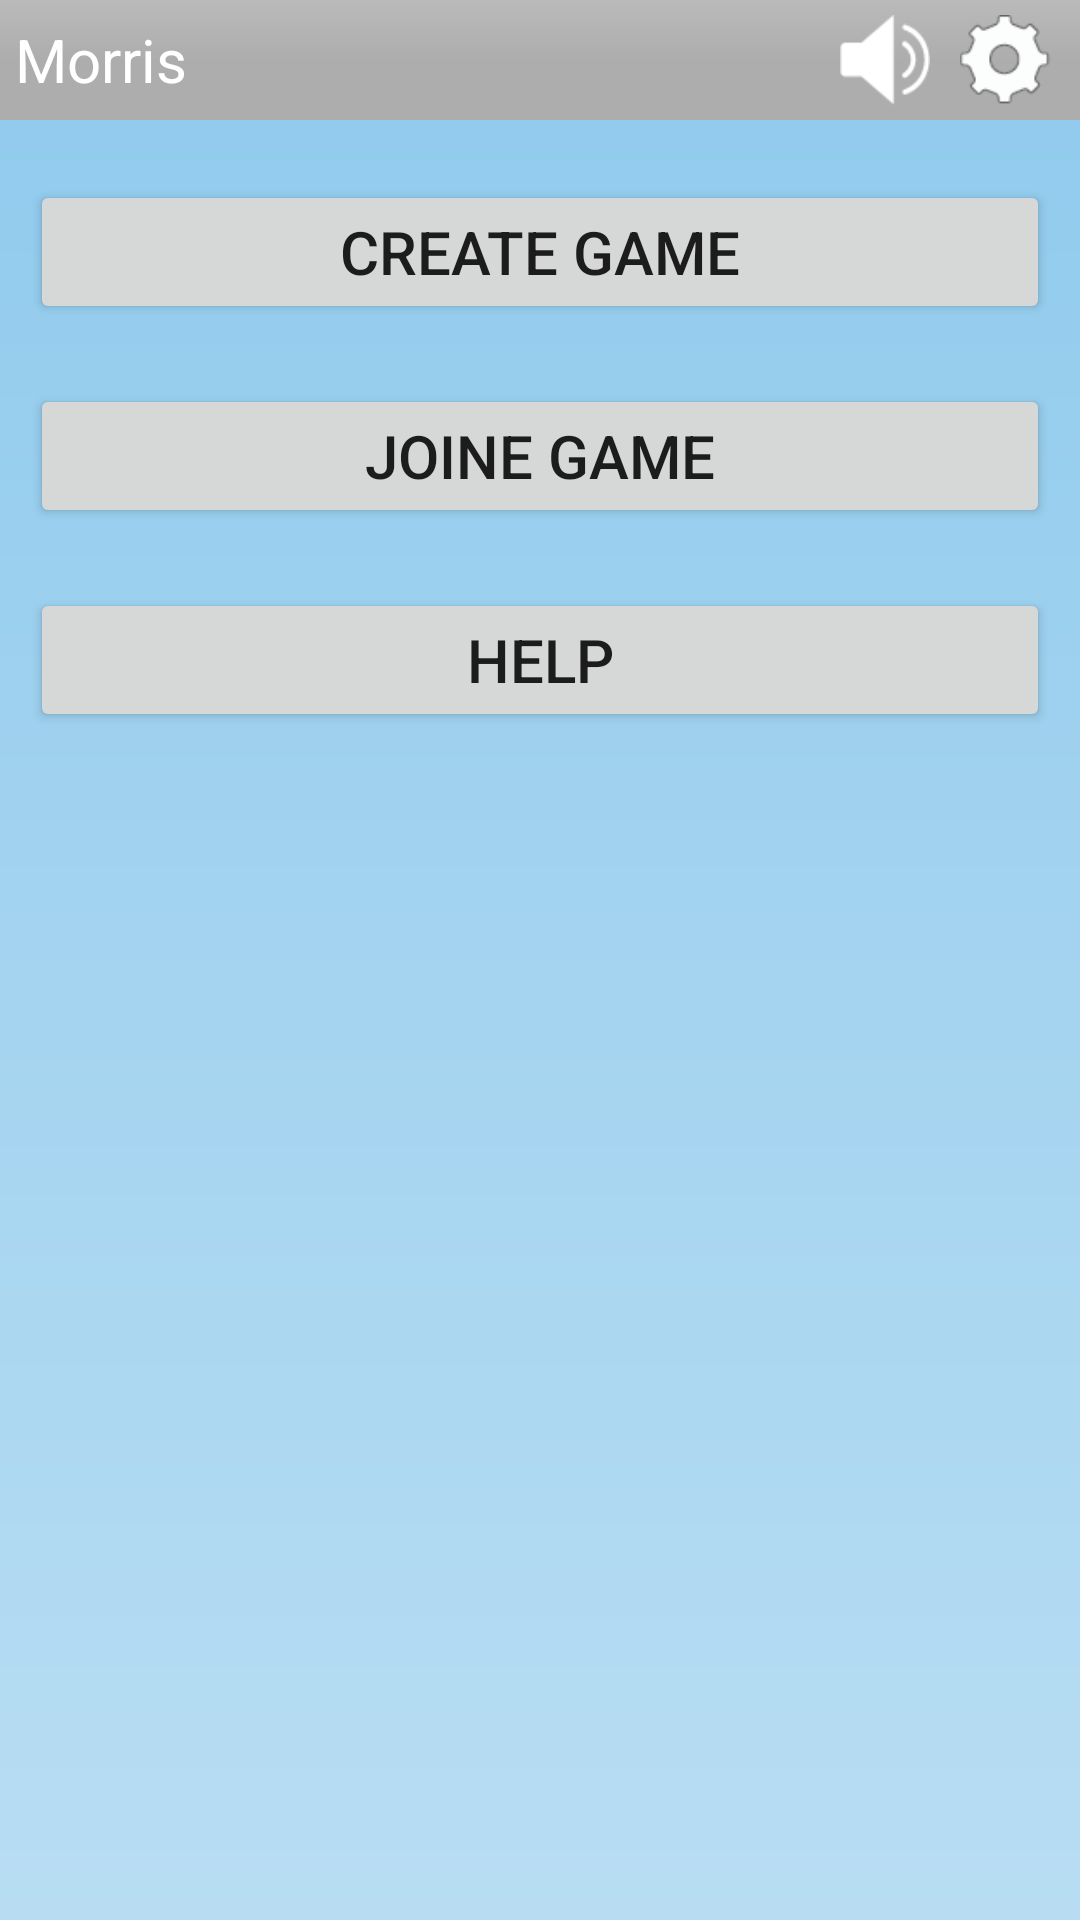

The Android layout XML behind this screen, and the referenced resources:
<!-- AndroidManifest.xml: fallback theme Theme.MaterialComponents.DayNight.NoActionBar -->
<!-- res/layout/main.xml -->
<?xml version="1.0" encoding="utf-8"?>
<RelativeLayout xmlns:android="http://schemas.android.com/apk/res/android"
    style="@style/layout_fill_fill"
    android:background="@drawable/meny_background"
    android:orientation="vertical" >
    
    <include layout="@layout/header"></include>

    <Button
        android:id="@+id/menu_button_creategame"
        style="@style/button_style_menu"
        android:text="Create Game"
        android:layout_below="@id/header" />

    <Button
        android:id="@+id/menu_button_joinegame"
        style="@style/button_style_menu"
        android:text="Joine Game"
        android:layout_below="@id/menu_button_creategame"
         />

    <Button
        android:id="@+id/menu_button_help"
        style="@style/button_style_menu"
        android:text="Help"
        android:layout_below="@id/menu_button_joinegame"
         />
</RelativeLayout>
<!-- res/layout/header.xml (included above) -->
<?xml version="1.0" encoding="utf-8"?>
<merge xmlns:android="http://schemas.android.com/apk/res/android" >

    <RelativeLayout
        android:id="@+id/header"
        android:layout_width="fill_parent"
        android:layout_height="40sp"
        android:layout_marginBottom="10dp"
        android:background="@drawable/header_background" >

        <TextView
            android:id="@+id/toolbar_title"
            style="@style/toolbar_text_style"
            android:layout_alignParentLeft="true"
            android:text="Morris" >
        </TextView>
 
        <Button
            android:id="@+id/settingButton"
            android:onClick="actionBarClick"
            android:layout_width="30sp"
            android:layout_height="30sp"
            android:layout_alignParentRight="true"
            android:layout_centerVertical="true"
            android:layout_marginRight="10sp"
            android:background="@drawable/settings" >
        </Button>

        <Button
            android:id="@+id/soundButton"
            android:onClick="actionBarClick"
            android:layout_width="30sp"
            android:layout_height="30sp"
            android:layout_centerVertical="true"
            android:layout_marginRight="10sp"
            android:layout_toLeftOf="@id/settingButton"
            android:background="@drawable/sound_on" >
        </Button>
    </RelativeLayout>

</merge>
<!-- resources referenced by this layout -->
<resources>
  <!-- drawable header_background (drawable) -->
  <?xml version="1.0" encoding="UTF-8"?>
  <shape xmlns:android="http://schemas.android.com/apk/res/android" android:shape="rectangle">
      <gradient
  	android:startColor="#ADADAD"
  	android:centerColor="#ADADAD"
  	android:endColor="#BABABA"
  	android:type="linear"
  	android:angle="90" />
  </shape>
  <!-- drawable meny_background (drawable) -->
  <?xml version="1.0" encoding="UTF-8"?>
  <shape xmlns:android="http://schemas.android.com/apk/res/android" android:shape="rectangle">
      <gradient
          android:startColor="#b8ddf3"
          android:endColor="#8fcaed"
          android:type="linear"
          android:angle="90"
      />
  </shape>
  <!-- drawable settings: png bitmap (drawable, 2046 bytes) -->
  <!-- drawable sound_on: png bitmap (drawable, 840 bytes) -->
  <style name="button_style_menu" parent="layout_wrap_wrap">
          <item name="android:layout_margin">10dp</item>
          <item name="android:layout_marginRight">20dp</item>
          <item name="android:layout_marginLeft">20dp</item>
          <item name="android:layout_width">fill_parent</item>
          <item name="android:textSize">20sp</item>
          <item name="android:layout_centerHorizontal">true</item>
          <item name="android:layout_marginTop">40dp</item>
          <item name="android:onClick">onClick</item>
      </style>
  <style name="layout_fill_fill">
          <item name="android:layout_height">fill_parent</item>
          <item name="android:layout_width">fill_parent</item>
      </style>
  <style name="toolbar_text_style" parent="layout_wrap_wrap">
          <item name="android:textSize">20sp</item>
          <item name="android:layout_centerVertical">true</item>
          <item name="android:padding">5sp</item>
          <item name="android:textColor">@android:color/white</item>
      </style>
  <style name="layout_wrap_wrap">
          <item name="android:layout_height">wrap_content</item>
          <item name="android:layout_width">wrap_content</item>
      </style>
</resources>
